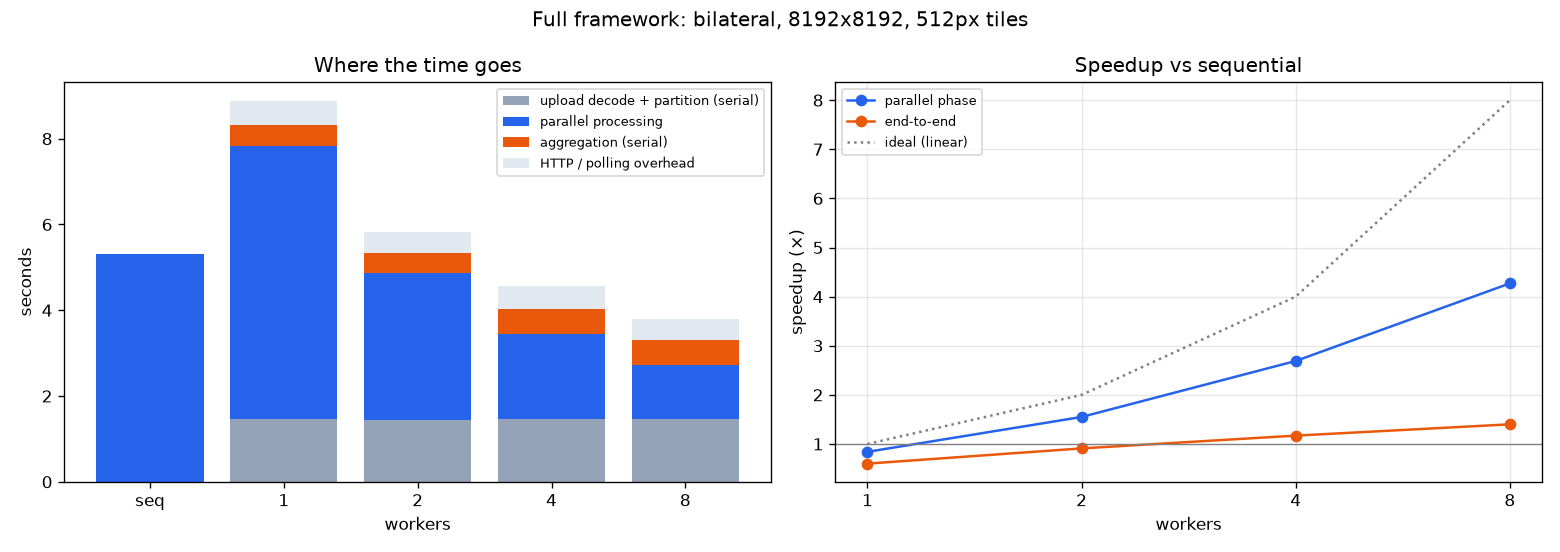

Values plotted in this chart, from the file beside it:
op, mode, workers, time_s, speedup, efficiency, partition_s, processing_s, processing_speedup, aggregate_s, retries, cores_busy_avg, rss_peak_mb
bilateral, sequential, 1, 5.322, 1.0, 1.0, , 5.322, 1.0, , 0, , 
bilateral, distributed, 1, 8.878, 0.6, 0.6, 1.475, 6.354, 0.84, 0.4933, 0, 2.27, 2094
bilateral, distributed, 2, 5.83, 0.91, 0.46, 1.45, 3.425, 1.55, 0.4611, 0, 2.74, 2288
bilateral, distributed, 4, 4.554, 1.17, 0.29, 1.466, 1.979, 2.69, 0.5737, 0, 3.46, 2738
bilateral, distributed, 8, 3.798, 1.4, 0.18, 1.476, 1.247, 4.27, 0.5806, 0, 4.43, 3295
